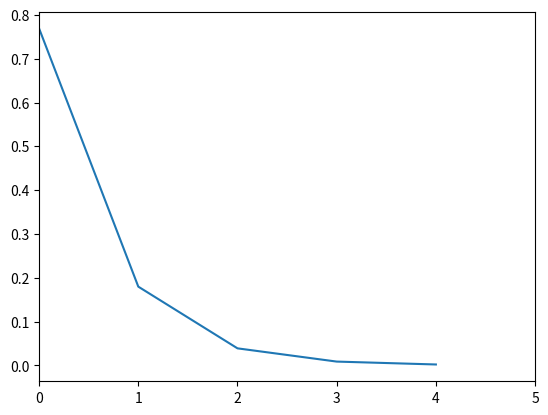

Source code (Python):
# -*- coding: utf-8 -*-
#!/usr/bin/env python

"""
    Test different probability laws
"""

from math import *
import random as rd
import matplotlib.pyplot as plt

score_max=4+1
score_min=0
N=10000                                                                         # Number of tests

tests = []
data = []


def expo(l):
    return floor(rd.expovariate(l))


for k in range(N):
    tests.append(expo(1.5))

for i in range(score_max):
    data.append( tests.count(i)/N )
    
plt.plot(range(score_max), data)
plt.xlim([score_min, score_max])

print("Sum of probas: "+str( sum(data[k] for k in range(score_max-1)) ))

plt.show()